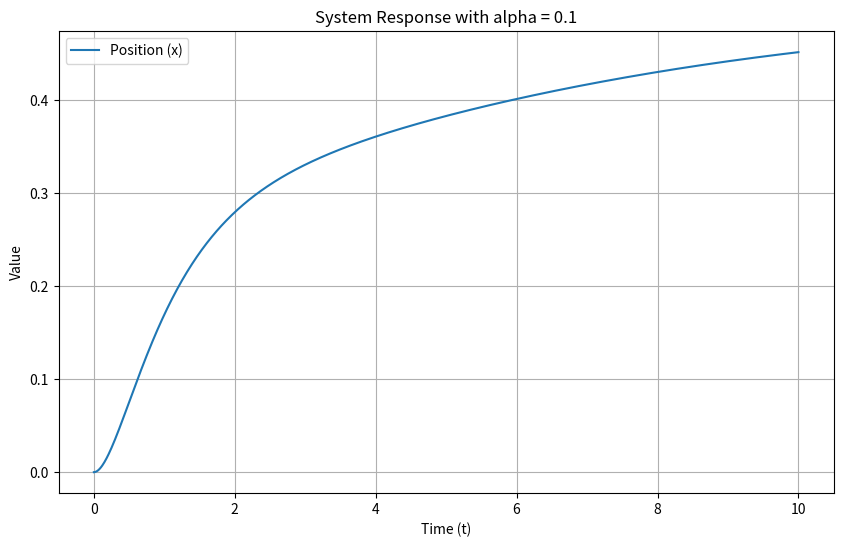
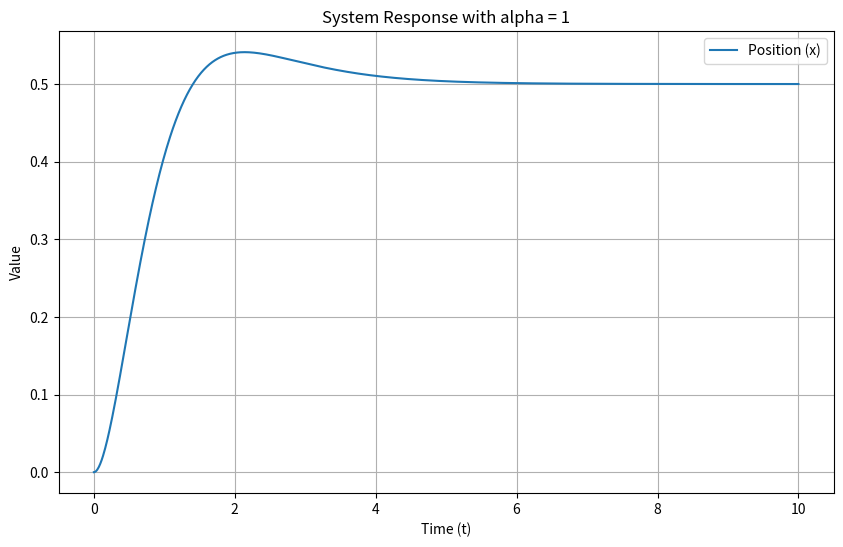
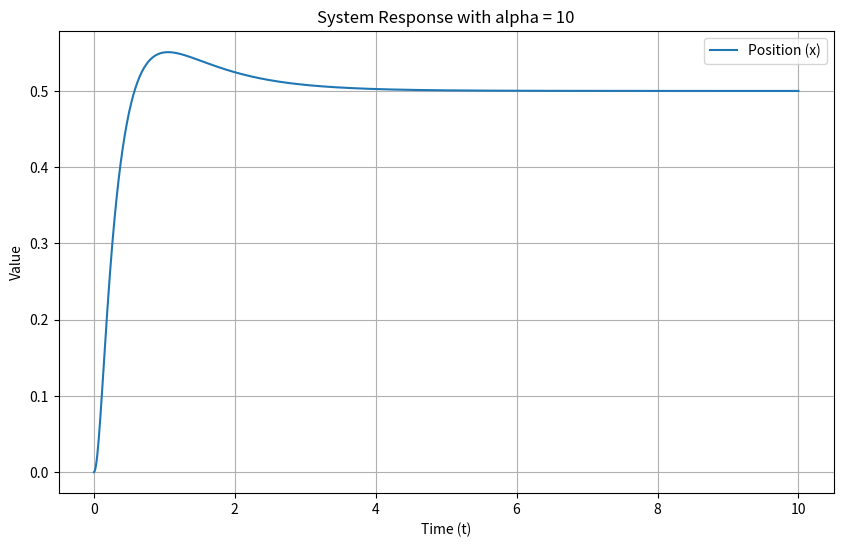
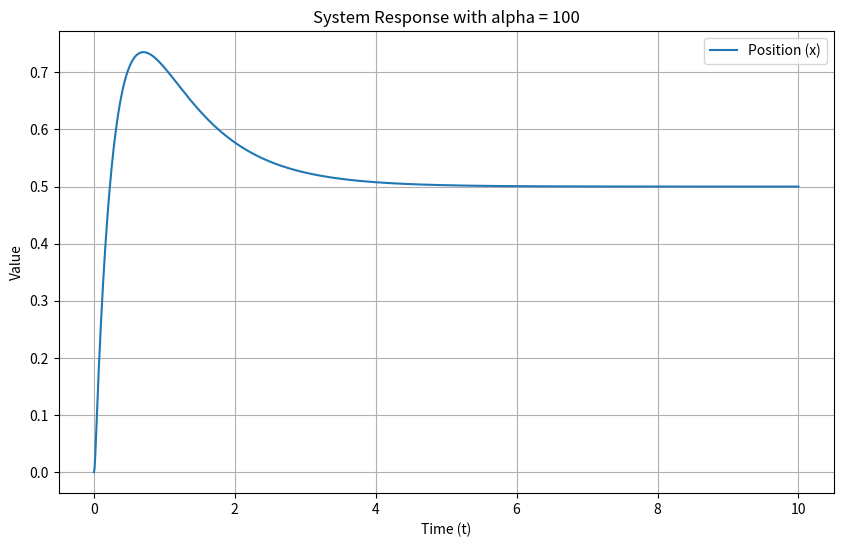
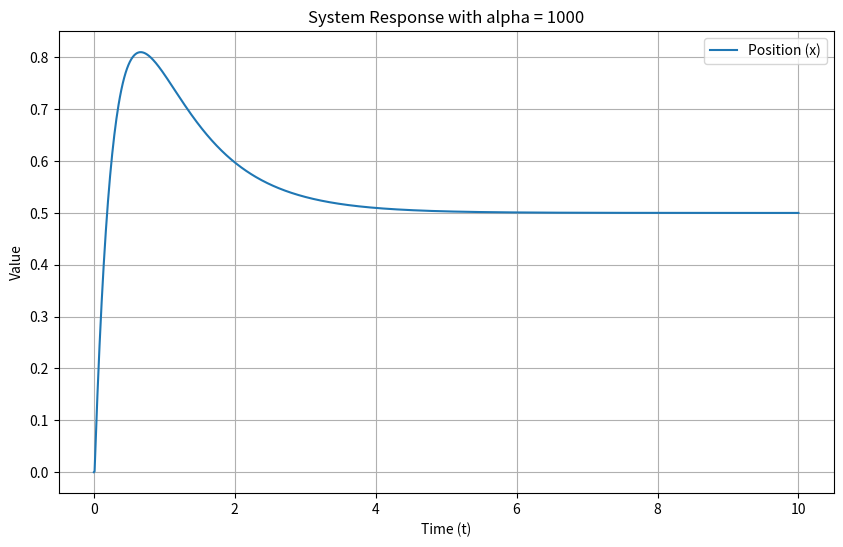
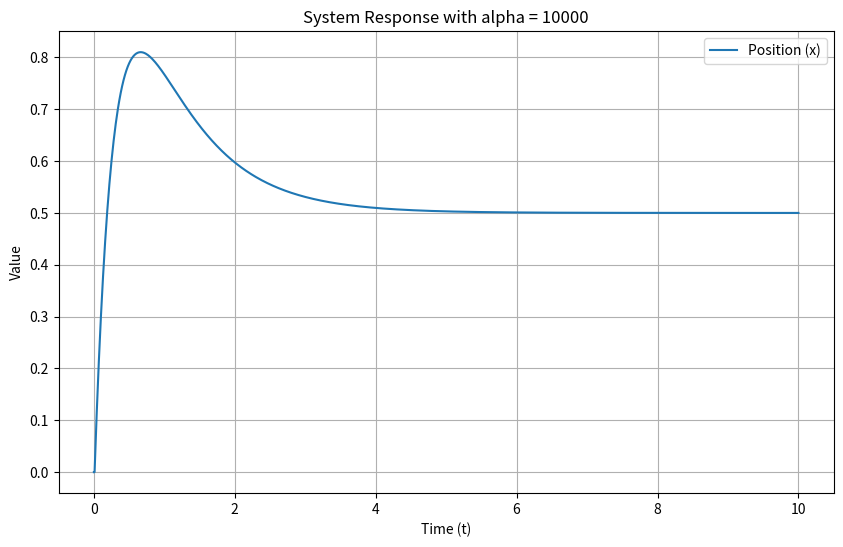
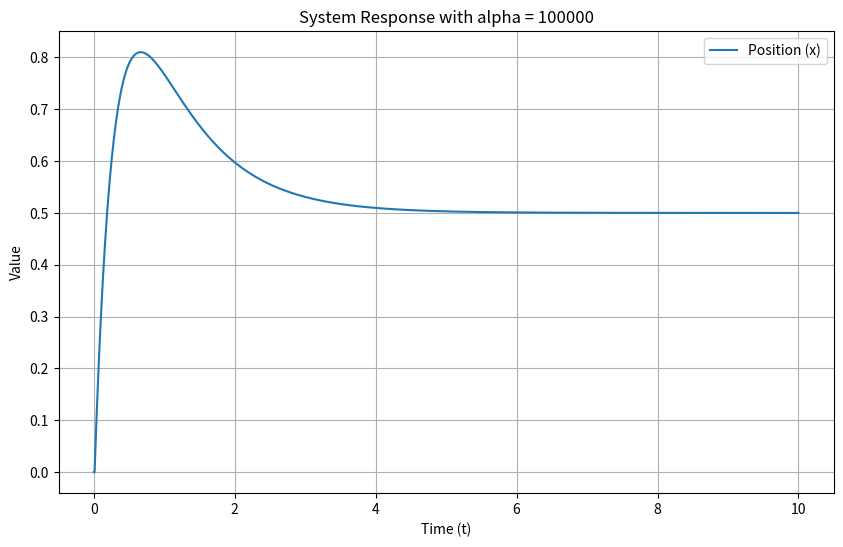
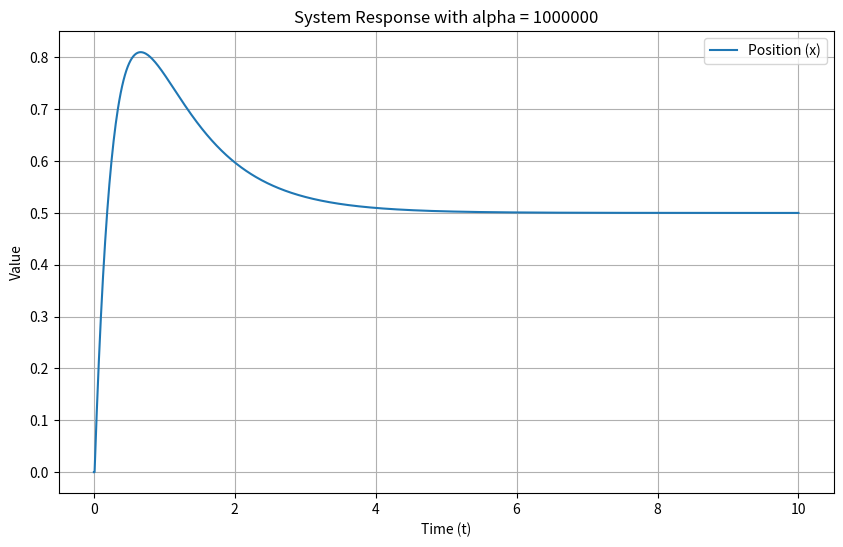
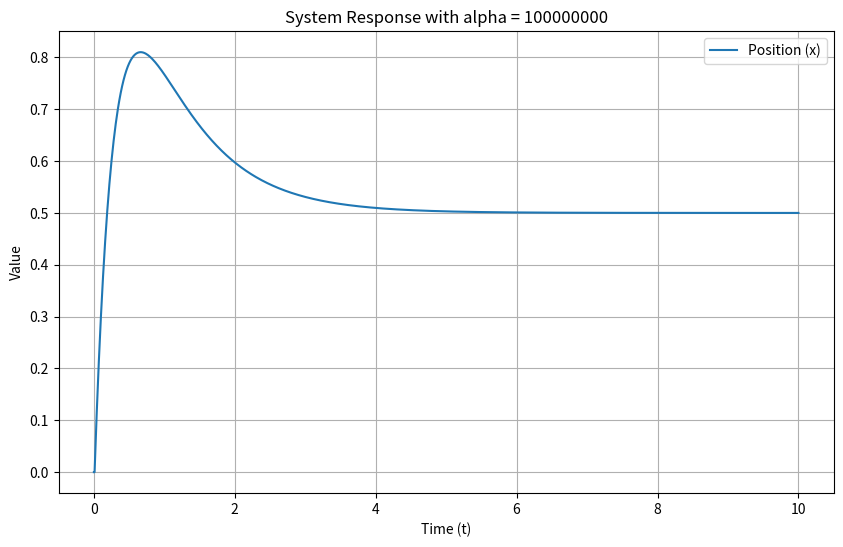
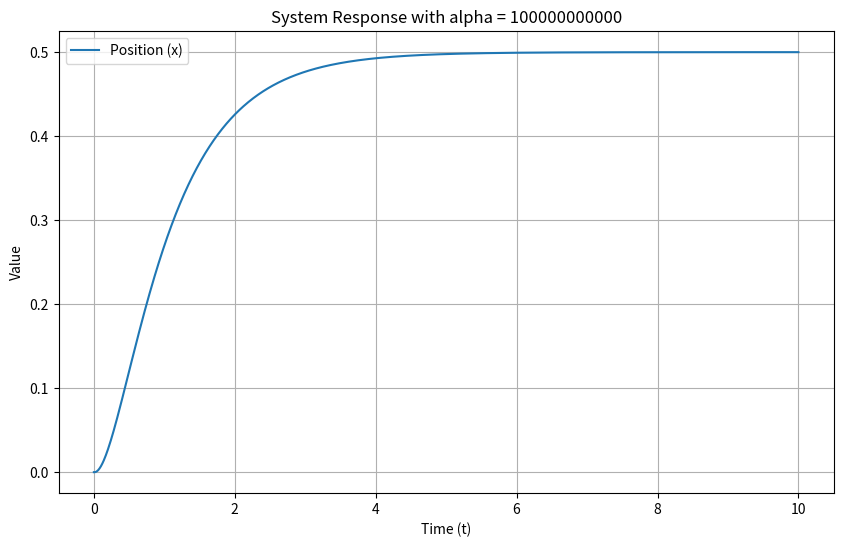

The script that saved these images, in order:
import numpy as np
from scipy.integrate import odeint
import matplotlib.pyplot as plt

def find_max(alpha):
    # constants
    m = 5
    b = 3
    k = 10
    K_P = 10
    K_D = 20
    #alpha = 100  # large positive constant

    # function that returns dy/dt
    def model(y, t):
        x, dxdt = y
        u = 0.5 * (1 + np.tanh(alpha * (t-0.01)))
        du_dt = 0.5 * alpha * (1 - np.tanh(alpha * (t-0.01))**2)
        e = u - x
        de_dt = du_dt - dxdt
        d2xdt2 = (K_P * e + K_D * de_dt - b * dxdt - k * x) / m
        return [dxdt, d2xdt2]
    
    # initial condition
    y0 = [0, 0]
    
    # time points
    t = np.linspace(0, 10, 1000)
    
    # solve ODE
    y = odeint(model, y0, t)
    x = y[:, 0]
    
    # find maximum value of x
    max_x = np.max(x)
    
    # round to nearest hundredth
    max_x = round(max_x, 2)
    
    # Plotting
    plt.figure(figsize=(10, 6))
    plt.plot(t, x, label='Position (x)')
    #plt.plot(t, dxdt, label='Velocity (dx/dt)')
    plt.title(f'System Response with alpha = {alpha}')
    plt.xlabel('Time (t)')
    plt.ylabel('Value')
    plt.legend()
    plt.grid(True)
    plt.show()

    return max_x


alphas = [0.1,1,10,100,1000,10000,100000,1000000,100000000,100000000000]
max_values = [find_max(alpha) for alpha in alphas]
converged_max = max_values[-1]
print(converged_max)
